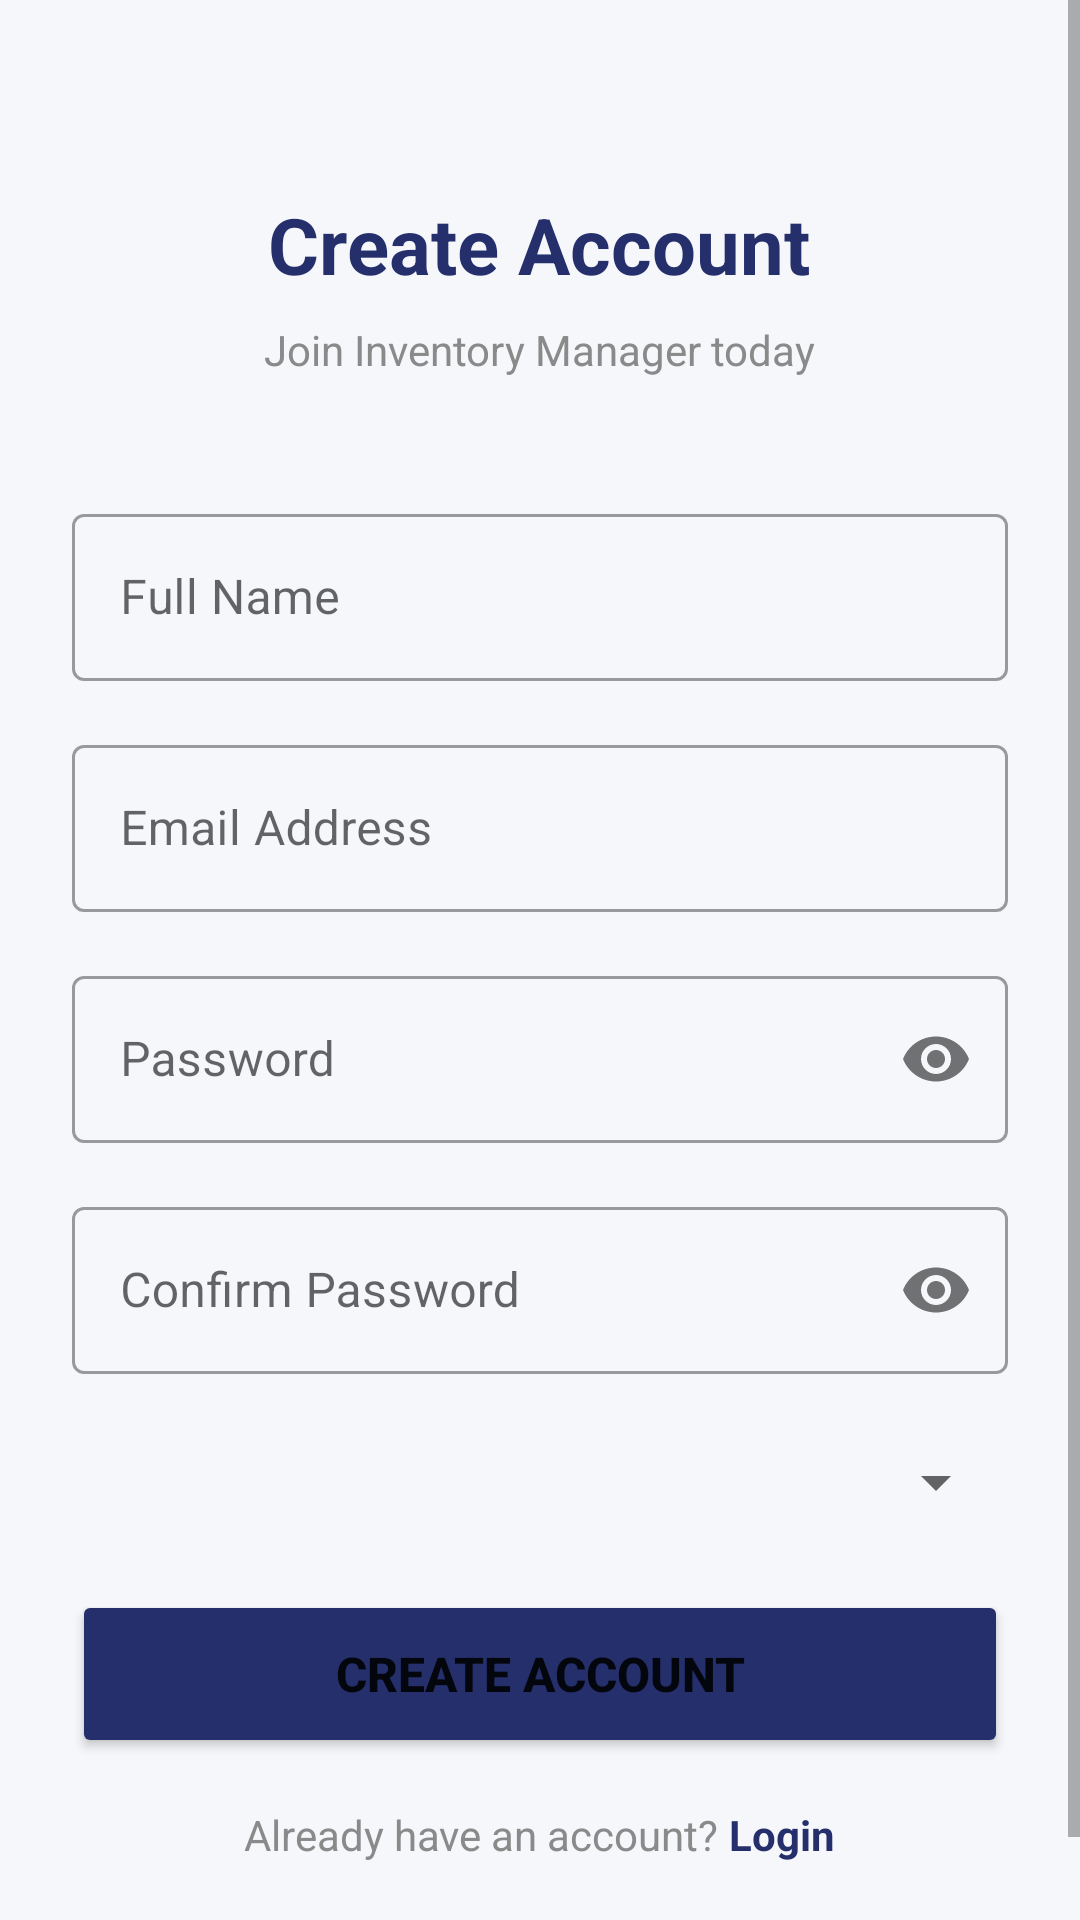

Layout XML and referenced resources for this Android screen:
<!-- AndroidManifest.xml: application theme Theme.InventoryApp -->
<!-- res/layout/activity_register.xml -->
<?xml version="1.0" encoding="utf-8"?>
<ScrollView xmlns:android="http://schemas.android.com/apk/res/android"
    xmlns:app="http://schemas.android.com/apk/res-auto"
    android:layout_width="match_parent"
    android:layout_height="match_parent"
    android:background="@color/background">

    <LinearLayout
        android:layout_width="match_parent"
        android:layout_height="wrap_content"
        android:orientation="vertical"
        android:padding="24dp"
        android:gravity="center">

        <TextView
            android:layout_width="wrap_content"
            android:layout_height="wrap_content"
            android:text="Create Account"
            android:textSize="26sp"
            android:textStyle="bold"
            android:textColor="@color/primary"
            android:layout_marginTop="40dp"
            android:layout_marginBottom="8dp" />

        <TextView
            android:layout_width="wrap_content"
            android:layout_height="wrap_content"
            android:text="Join Inventory Manager today"
            android:textSize="14sp"
            android:textColor="@color/text_secondary"
            android:layout_marginBottom="40dp" />

        
        <com.google.android.material.textfield.TextInputLayout
            android:layout_width="match_parent"
            android:layout_height="wrap_content"
            android:hint="Full Name"
            style="@style/Widget.MaterialComponents.TextInputLayout.OutlinedBox"
            android:layout_marginBottom="16dp">
            <com.google.android.material.textfield.TextInputEditText
                android:id="@+id/etUsername"
                android:layout_width="match_parent"
                android:layout_height="wrap_content"
                android:inputType="textPersonName"
                android:imeOptions="actionNext" />
        </com.google.android.material.textfield.TextInputLayout>

        
        <com.google.android.material.textfield.TextInputLayout
            android:layout_width="match_parent"
            android:layout_height="wrap_content"
            android:hint="Email Address"
            style="@style/Widget.MaterialComponents.TextInputLayout.OutlinedBox"
            android:layout_marginBottom="16dp">
            <com.google.android.material.textfield.TextInputEditText
                android:id="@+id/etEmail"
                android:layout_width="match_parent"
                android:layout_height="wrap_content"
                android:inputType="textEmailAddress"
                android:imeOptions="actionNext" />
        </com.google.android.material.textfield.TextInputLayout>

        
        <com.google.android.material.textfield.TextInputLayout
            android:layout_width="match_parent"
            android:layout_height="wrap_content"
            android:hint="Password"
            style="@style/Widget.MaterialComponents.TextInputLayout.OutlinedBox"
            app:passwordToggleEnabled="true"
            android:layout_marginBottom="16dp">
            <com.google.android.material.textfield.TextInputEditText
                android:id="@+id/etPassword"
                android:layout_width="match_parent"
                android:layout_height="wrap_content"
                android:inputType="textPassword"
                android:imeOptions="actionNext" />
        </com.google.android.material.textfield.TextInputLayout>

        
        <com.google.android.material.textfield.TextInputLayout
            android:layout_width="match_parent"
            android:layout_height="wrap_content"
            android:hint="Confirm Password"
            style="@style/Widget.MaterialComponents.TextInputLayout.OutlinedBox"
            app:passwordToggleEnabled="true"
            android:layout_marginBottom="24dp">
            <com.google.android.material.textfield.TextInputEditText
                android:id="@+id/etConfirmPassword"
                android:layout_width="match_parent"
                android:layout_height="wrap_content"
                android:inputType="textPassword"
                android:imeOptions="actionDone" />
        </com.google.android.material.textfield.TextInputLayout>

        
        <com.google.android.material.textfield.TextInputLayout
            android:layout_width="match_parent"
            android:layout_height="wrap_content"
            android:hint="Select Role"
            style="@style/Widget.MaterialComponents.TextInputLayout.OutlinedBox"
            android:layout_marginBottom="24dp">

            <Spinner
                android:id="@+id/spinnerRole"
                android:layout_width="match_parent"
                android:layout_height="wrap_content" />

        </com.google.android.material.textfield.TextInputLayout>
        
        <Button
            android:id="@+id/btnRegister"
            android:layout_width="match_parent"
            android:layout_height="56dp"
            android:text="CREATE ACCOUNT"
            android:textSize="16sp"
            android:textStyle="bold"
            android:backgroundTint="@color/primary"
            android:layout_marginBottom="16dp" />

        
        <LinearLayout
            android:layout_width="wrap_content"
            android:layout_height="wrap_content"
            android:orientation="horizontal"
            android:layout_marginBottom="24dp">
            <TextView
                android:layout_width="wrap_content"
                android:layout_height="wrap_content"
                android:text="Already have an account? "
                android:textColor="@color/text_secondary" />
            <TextView
                android:id="@+id/tvLogin"
                android:layout_width="wrap_content"
                android:layout_height="wrap_content"
                android:text="Login"
                android:textColor="@color/primary"
                android:textStyle="bold" />
        </LinearLayout>

    </LinearLayout>
</ScrollView>
<!-- resources referenced by this layout -->
<resources>
  <color name="background">#F5F7FA</color>
  <color name="primary">#252F6B</color>
  <color name="text_secondary">#8A8A8A</color>
  <style name="Theme.InventoryApp" parent="Theme.MaterialComponents.DayNight.NoActionBar">
          <item name="colorPrimary">@color/primary</item>
          <item name="colorPrimaryDark">@color/primary_dark</item>
          <item name="colorAccent">@color/accent</item>
          <item name="android:statusBarColor">@color/primary_dark</item>
          <item name="android:windowBackground">@color/background</item>
      </style>
  <color name="primary_dark">#362261</color>
  <color name="accent">#FF5722</color>
</resources>
